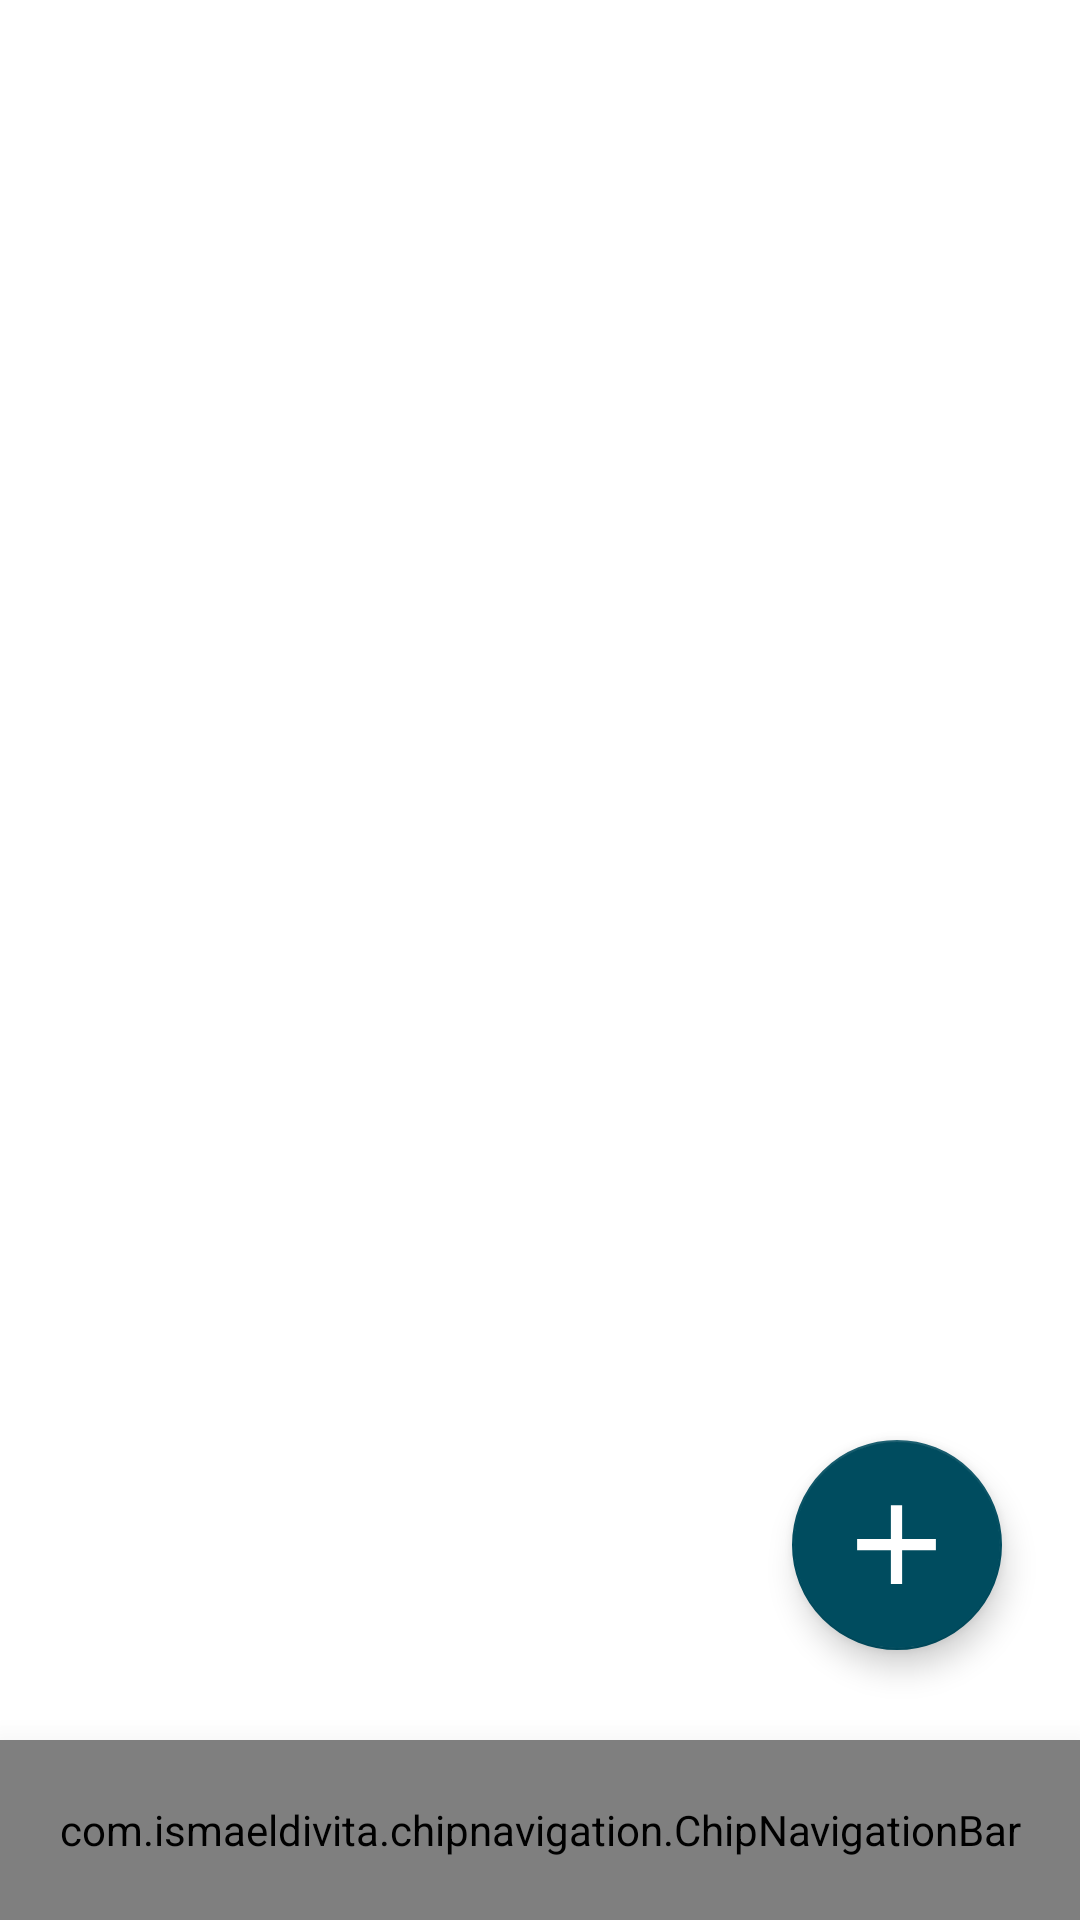

This screen was rendered from an Android layout file. Write that file and the resources it references.
<!-- AndroidManifest.xml: application theme Theme.Fortuna -->
<!-- res/layout/activity_dashboard.xml -->
<?xml version="1.0" encoding="utf-8"?>
<androidx.constraintlayout.widget.ConstraintLayout xmlns:android="http://schemas.android.com/apk/res/android"
    xmlns:app="http://schemas.android.com/apk/res-auto"
    xmlns:tools="http://schemas.android.com/tools"
    android:layout_width="match_parent"
    android:layout_height="match_parent"
    android:background="#FFFFFF"
    tools:context=".Dashboard">

    <com.google.android.material.floatingactionbutton.FloatingActionButton
        android:id="@+id/add_btn"
        android:layout_width="wrap_content"
        android:layout_height="wrap_content"
        android:layout_marginEnd="26dp"
        android:layout_marginBottom="90dp"
        android:clickable="true"
        app:backgroundTint="#004C5F"
        app:fabCustomSize="70dp"
        app:layout_constraintBottom_toBottomOf="parent"
        app:layout_constraintEnd_toEndOf="parent"
        app:srcCompat="@drawable/ic_add"
        app:maxImageSize="45dp"
        app:tint="@color/white" />

    <com.google.android.material.floatingactionbutton.FloatingActionButton
        android:id="@+id/add_new_credit_card"
        android:layout_width="wrap_content"
        android:layout_height="wrap_content"
        android:layout_marginBottom="15dp"
        android:clickable="true"
        android:visibility="invisible"
        app:tint="@null"
        app:elevation="0dp"
        app:borderWidth="0dp"
        app:fabCustomSize="70dp"
        app:pressedTranslationZ="0dp"
        app:maxImageSize="45dp"
        app:backgroundTint="#00FFFFFF"
        app:layout_constraintBottom_toTopOf="@+id/add_btn"
        app:layout_constraintEnd_toEndOf="@+id/add_btn"
        app:srcCompat="@drawable/ic_add_credit_card" />

    <com.google.android.material.floatingactionbutton.FloatingActionButton
        android:id="@+id/add_new_deposit"
        android:layout_width="wrap_content"
        android:layout_height="wrap_content"
        android:layout_marginBottom="5dp"
        android:clickable="true"
        android:visibility="invisible"
        app:backgroundTint="#00FFFFFF"
        app:elevation="0dp"
        app:borderWidth="0dp"
        app:fabCustomSize="70dp"
        app:maxImageSize="45dp"
        app:pressedTranslationZ="0dp"
        app:layout_constraintBottom_toTopOf="@+id/add_new_credit_card"
        app:layout_constraintEnd_toEndOf="@+id/add_new_credit_card"
        app:srcCompat="@drawable/ic_piggy_bank"
        app:tint="@null" />

    <com.google.android.material.floatingactionbutton.FloatingActionButton
        android:id="@+id/add_new_spending"
        android:layout_width="wrap_content"
        android:layout_height="wrap_content"
        android:layout_marginBottom="5dp"
        android:clickable="true"
        android:visibility="invisible"
        app:backgroundTint="#00FFFFFF"
        app:borderWidth="0dp"
        app:elevation="0dp"
        app:fabCustomSize="70dp"
        app:layout_constraintBottom_toTopOf="@+id/add_new_deposit"
        app:layout_constraintEnd_toEndOf="@+id/add_new_deposit"
        app:maxImageSize="45dp"
        app:pressedTranslationZ="0dp"
        app:srcCompat="@drawable/ic_spending"
        app:tint="@null" />

    <RelativeLayout
        android:layout_width="wrap_content"
        android:layout_height="wrap_content"
        tools:layout_editor_absoluteX="0dp"
        tools:layout_editor_absoluteY="0dp">

        <com.ismaeldivita.chipnavigation.ChipNavigationBar
            android:id="@+id/bottomNav"
            android:layout_width="match_parent"
            android:layout_height="60dp"
            android:layout_alignParentBottom="true"
            android:elevation="18dp"
            android:padding="8dp"
            app:cnb_menuResource="@menu/app_bar_menu"
            app:cnb_unselectedColor="@color/black" />

    </RelativeLayout>

</androidx.constraintlayout.widget.ConstraintLayout>
<!-- resources referenced by this layout -->
<resources>
  <color name="black">#FF000000</color>
  <color name="white">#FFFFFFFF</color>
  <!-- drawable ic_add (drawable) -->
  <vector xmlns:android="http://schemas.android.com/apk/res/android"
      android:width="24dp"
      android:height="24dp"
      android:viewportWidth="24"
      android:viewportHeight="24">
  
    <path
        android:fillColor="#FFFFFFFF"
        android:pathData="M19,13h-6v6h-2v-6H5v-2h6V5h2v6h6v2z"/>
  </vector>
  <!-- drawable ic_spending: vector/xml drawable (drawable, 6610 chars, omitted) -->
  <style name="Theme.Fortuna" parent="Theme.MaterialComponents.DayNight.NoActionBar">
          
          <item name="colorPrimary">@color/purple_500</item>
          <item name="colorPrimaryVariant">@color/purple_700</item>
          <item name="colorOnPrimary">@color/white</item>
          
          <item name="colorSecondary">@color/teal_200</item>
          <item name="colorSecondaryVariant">@color/teal_700</item>
          <item name="colorOnSecondary">@color/black</item>
          
          <item name="android:statusBarColor" tools:targetApi="l">?attr/colorPrimaryVariant</item>
          
      </style>
  <color name="purple_500">#FF6200EE</color>
  <color name="purple_700">#FF3700B3</color>
  <color name="teal_200">#FF03DAC5</color>
  <color name="teal_700">#FF018786</color>
</resources>
